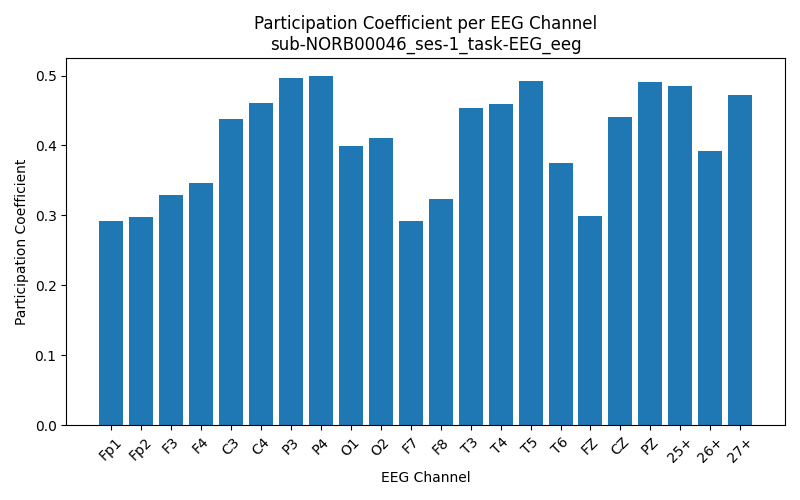

The table this chart was drawn from, first rows:
Channel, Participation_Coefficient
Fp1, 0.2919
Fp2, 0.2978
F3, 0.3293
F4, 0.3469
C3, 0.4378
C4, 0.4604
P3, 0.4971
P4, 0.5
O1, 0.3997
O2, 0.4104
F7, 0.2921
F8, 0.3237
T3, 0.4535
T4, 0.459
T5, 0.4918
T6, 0.375
FZ, 0.2989
CZ, 0.4402
PZ, 0.4906
25+, 0.485
26+, 0.3923
27+, 0.4729
